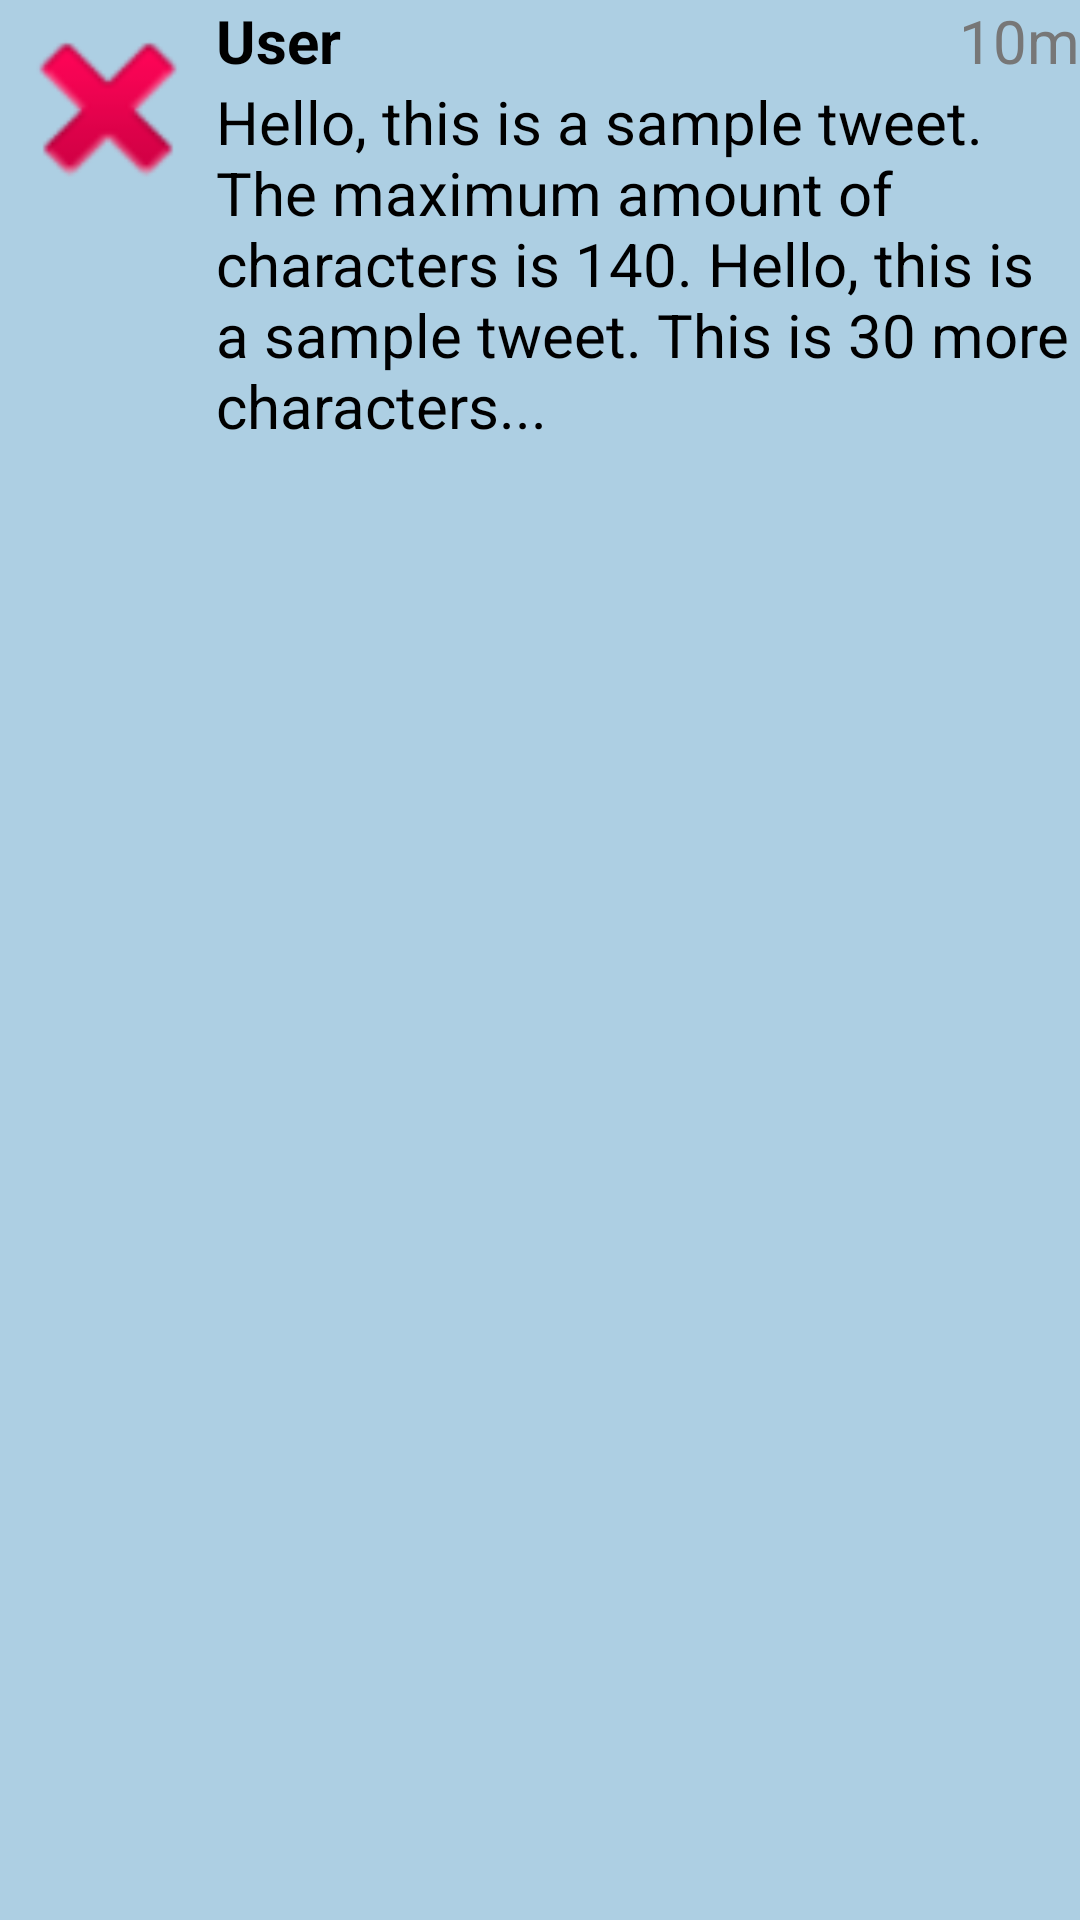

Android layout source for this screen:
<!-- AndroidManifest.xml: application theme AppTheme -->
<!-- res/layout/tweet_layout.xml -->
<?xml version="1.0" encoding="utf-8"?>
<RelativeLayout xmlns:android="http://schemas.android.com/apk/res/android"
    android:orientation="vertical" android:layout_width="match_parent"
    android:layout_height="wrap_content"
    android:layout_marginTop="@dimen/activity_vertical_margin"
    android:layout_marginLeft="@dimen/activity_horizontal_margin"
    android:layout_marginRight="@dimen/activity_horizontal_margin"
    android:layout_marginBottom="@dimen/activity_vertical_margin"
    >

    <ImageView
        android:layout_width="72dp"
        android:layout_height="72dp"
        android:id="@+id/user_photo"
        android:layout_alignParentLeft="true"
        android:src="@android:drawable/ic_delete"
        />

    <TextView
        android:layout_width="wrap_content"
        android:layout_height="wrap_content"
        android:layout_toRightOf="@id/user_photo"
        android:id="@+id/user_name"
        android:text="User"
        android:textColor="#000000"
        android:textStyle="bold"
        android:textSize="20sp"
        android:layout_marginLeft="@dimen/activity_horizontal_margin"
        />

    <TextView
        android:layout_width="wrap_content"
        android:layout_height="wrap_content"
        android:layout_alignParentRight="true"
        android:id="@+id/time_posted"
        android:text="10m"
        android:textColor="#777777"
        android:textStyle="normal"
        android:textSize="20sp"
        android:layout_marginRight="@dimen/activity_horizontal_margin"
        />

    <TextView
        android:layout_width="wrap_content"
        android:layout_height="wrap_content"
        android:layout_toRightOf="@id/user_photo"
        android:layout_below="@id/user_name"
        android:id="@+id/body"
        android:text="Hello, this is a sample tweet. The maximum amount of characters is 140. Hello, this is a sample tweet. This is 30 more characters..."
        android:textColor="#000000"
        android:textStyle="normal"
        android:textSize="20sp"
        android:layout_marginLeft="@dimen/activity_horizontal_margin"
        android:layout_marginBottom="@dimen/activity_vertical_margin"
        android:layout_marginTop="@dimen/activity_vertical_margin"
        />
</RelativeLayout>
<!-- resources referenced by this layout -->
<resources>
  <style name="AppTheme" parent="Theme.AppCompat.Light.DarkActionBar">
          
          <item name="colorPrimary">@color/colorPrimary</item>
          <item name="colorPrimaryDark">@color/colorPrimaryDark</item>
          <item name="colorAccent">@color/colorAccent</item>
          <item name="android:textColorPrimary">@color/primary_text_material_light</item>
          <item name="android:windowBackground">@color/colorBackground</item>
      </style>
  <color name="colorPrimary">#0773b1</color>
  <color name="colorPrimaryDark">#04507b</color>
  <color name="colorAccent">#05829b</color>
  <color name="primary_text_material_light">#ffffff</color>
  <color name="colorBackground">#adcfe3</color>
</resources>
